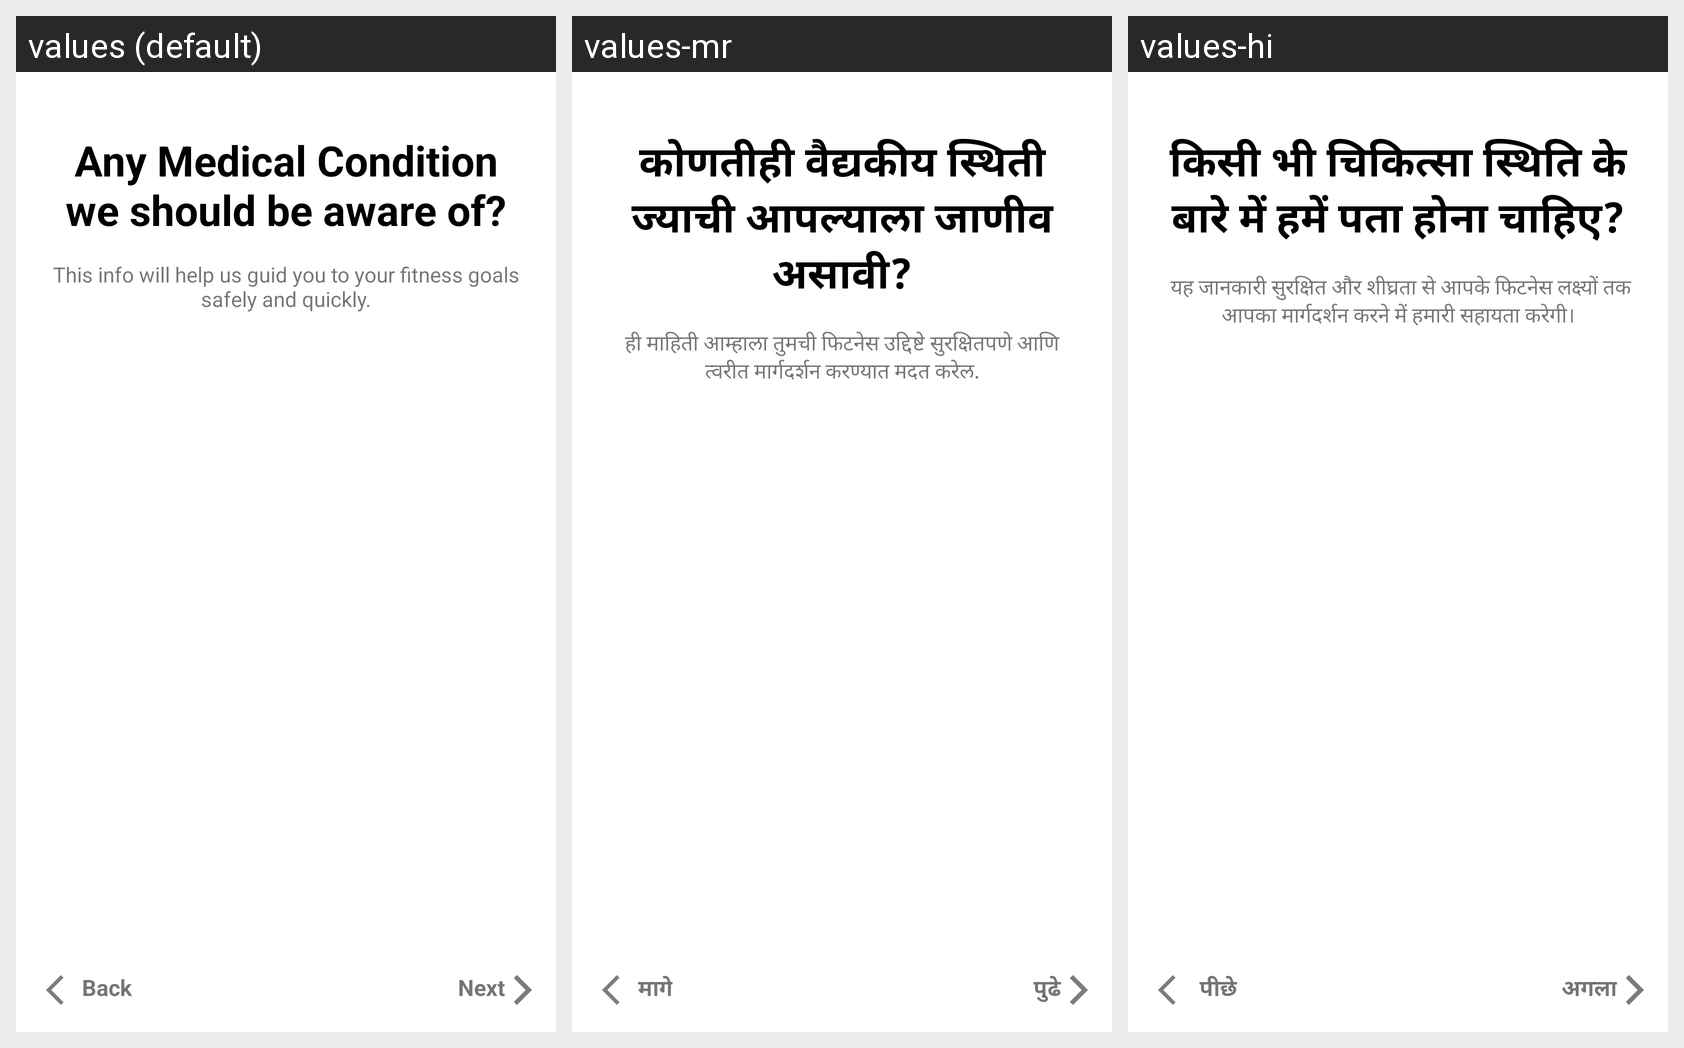

Locale-by-locale string values for the Android screen shown in this grid:
Android screen res/layout/activity_eight.xml rendered under 3 locales, left to right: values (default), values-mr, values-hi. Device: Nexus 5 (rendered at 1080×1920; each locale shown at half size, 540×960, under a caption strip naming it); theme Theme.HealthifyApp.
Strings drawn on this screen, with the default value and each locale's value (text and hints the layout hard-codes, and strings that could not be matched under every locale, appear in the picture but are not listed):

title7Frags
  values: Any Medical Condition we should be aware of?
  values-mr: कोणतीही वैद्यकीय स्थिती ज्याची आपल्याला जाणीव असावी?
  values-hi: किसी भी चिकित्सा स्थिति के बारे में हमें पता होना चाहिए?

title7
  values: This info will help us guid you to your fitness goals safely and quickly.
  values-mr: ही माहिती आम्हाला तुमची फिटनेस उद्दिष्टे सुरक्षितपणे आणि त्वरीत मार्गदर्शन करण्यात मदत करेल.
  values-hi:  यह जानकारी सुरक्षित और शीघ्रता से आपके फिटनेस लक्ष्यों तक आपका मार्गदर्शन करने में हमारी सहायता करेगी।

back
  values: Back
  values-mr: मागे
  values-hi:  पीछे

next
  values: Next
  values-mr:  पुढे
  values-hi: अगला
